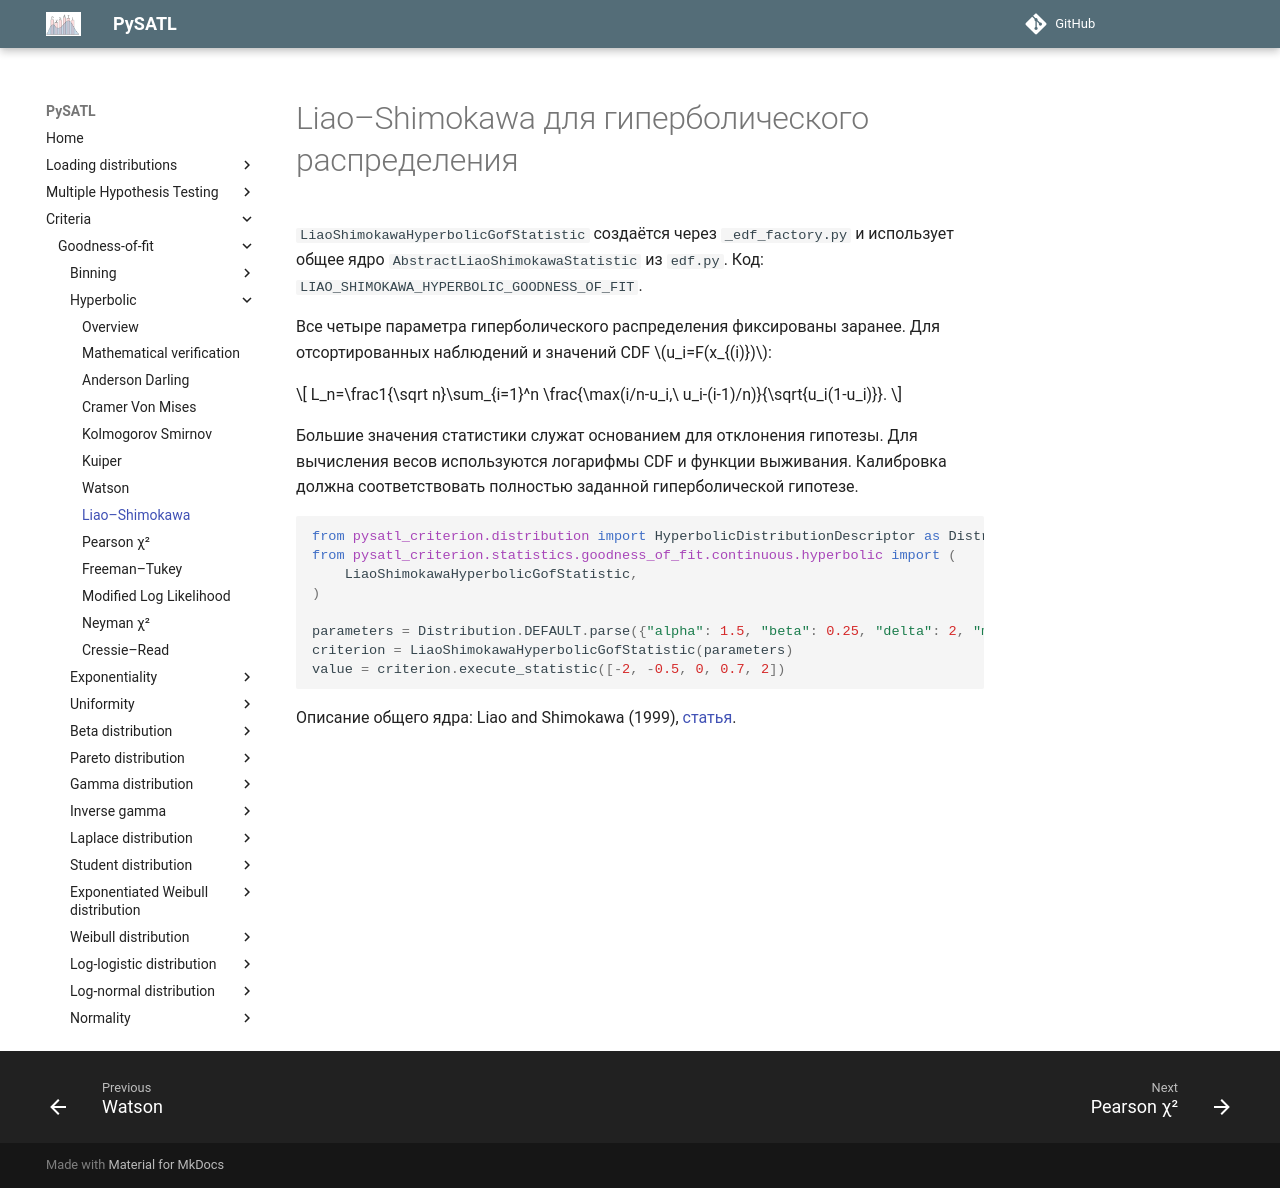

repository: PySATL/pysatl-criterion · page: en/main/criteria/goodness-of-fit/hyperbolic/liao_shimokawa_hyperbolic_criterion/index.html · generator: mkdocs

# Liao–Shimokawa для гиперболического распределения

`LiaoShimokawaHyperbolicGofStatistic` создаётся через `_edf_factory.py`
и использует общее ядро `AbstractLiaoShimokawaStatistic` из `edf.py`.
Код: `LIAO_SHIMOKAWA_HYPERBOLIC_GOODNESS_OF_FIT`.

Все четыре параметра гиперболического распределения фиксированы заранее.
Для отсортированных наблюдений и значений CDF $u_i=F(x_{(i)})$:

$$
L_n=\frac1{\sqrt n}\sum_{i=1}^n
\frac{\max(i/n-u_i,\ u_i-(i-1)/n)}{\sqrt{u_i(1-u_i)}}.
$$

Большие значения статистики служат основанием для отклонения гипотезы.
Для вычисления весов используются логарифмы CDF и функции выживания.
Калибровка должна соответствовать полностью заданной гиперболической гипотезе.

```python
from pysatl_criterion.distribution import HyperbolicDistributionDescriptor as Distribution
from pysatl_criterion.statistics.goodness_of_fit.continuous.hyperbolic import (
    LiaoShimokawaHyperbolicGofStatistic,
)

parameters = Distribution.DEFAULT.parse({"alpha": 1.5, "beta": 0.25, "delta": 2, "mu": 0})
criterion = LiaoShimokawaHyperbolicGofStatistic(parameters)
value = criterion.execute_statistic([-2, -0.5, 0, 0.7, 2])
```

Описание общего ядра: Liao and Shimokawa (1999),
[статья](https://doi.org/10.1080/00949659908811965).
